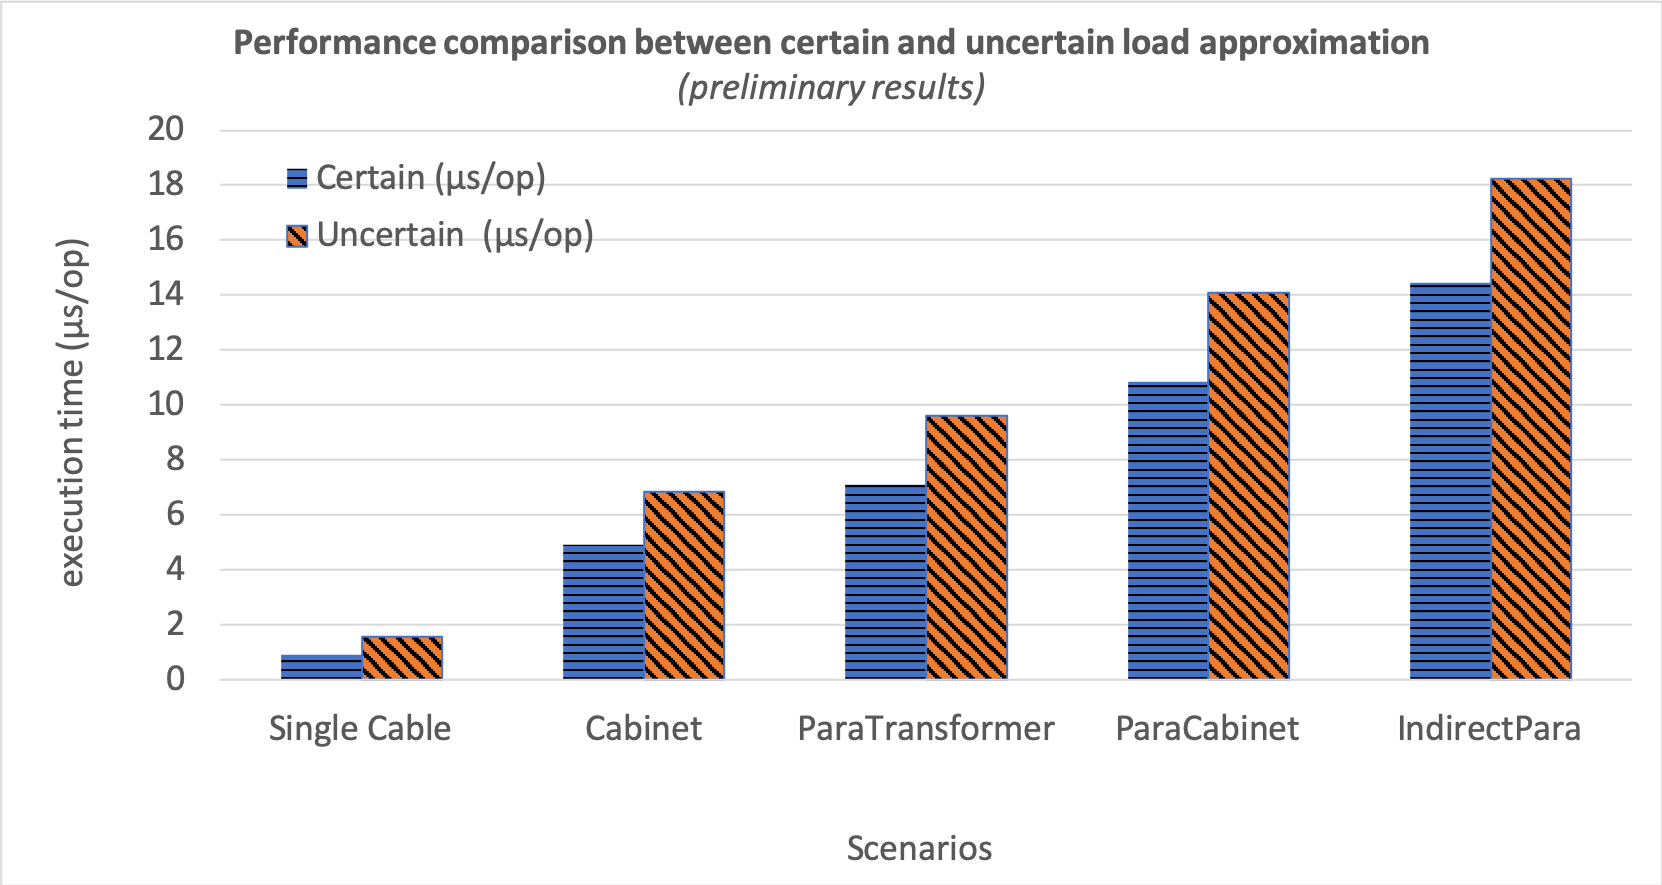

The table this chart was drawn from, first rows:
Benchmark, Score, Score Error (99.9%), Unit
cabinet.Sc1AllClosed.benchCertainApprox, 0.004980, 0.000137, ms/op
cabinet.Sc1AllClosed.benchUncertainAppro…, 0.006899, 0.000119, ms/op
cabinet.Sc2F4Open.benchCertainApprox, 0.004962, 0.000029, ms/op
cabinet.Sc2F4Open.benchUncertainApprox, 0.006957, 0.000143, ms/op
cabinet.Sc3F3Open.benchCertainApprox, 0.004867, 0.000014, ms/op
cabinet.Sc3F3Open.benchUncertainApprox, 0.006880, 0.000079, ms/op
cabinet.Sc4F3F4Open.benchCertainApprox, 0.004906, 0.000030, ms/op
cabinet.Sc4F3F4Open.benchUncertainApprox, 0.006809, 0.000058, ms/op
cabinet.Sc5F2Open.benchCertainApprox, 0.004865, 0.000035, ms/op
cabinet.Sc5F2Open.benchUncertainApprox, 0.006727, 0.000120, ms/op
cabinet.Sc6AllOpen.benchCertainApprox, 0.004926, 0.000066, ms/op
cabinet.Sc6AllOpen.benchUncertainApprox, 0.006744, 0.000076, ms/op
indirectPara.Sc1AllClosed.benchCertainAp…, 0.01439, 0.000088, ms/op
indirectPara.Sc1AllClosed.benchUncertain…, 0.01835, 0.000113, ms/op
indirectPara.Sc2F2Open.benchCertainAppro…, 0.01442, 0.000083, ms/op
indirectPara.Sc2F2Open.benchUncertainApp…, 0.0181, 0.000092, ms/op
indirectPara.Sc3F7Open.benchCertainAppro…, 0.0145, 0.000181, ms/op
indirectPara.Sc3F7Open.benchUncertainApp…, 0.01823, 0.000139, ms/op
paraCabinet.Sc10F5F7Open.benchCertainApp…, 0.01114, 0.000603, ms/op
paraCabinet.Sc10F5F7Open.benchUncertainA…, 0.01419, 0.000110, ms/op
paraCabinet.Sc11F5F6Open.benchCertainApp…, 0.01093, 0.000463, ms/op
paraCabinet.Sc11F5F6Open.benchUncertainA…, 0.01406, 0.000058, ms/op
paraCabinet.Sc12F5F6F7Open.benchCertainA…, 0.01059, 0.000090, ms/op
paraCabinet.Sc12F5F6F7Open.benchUncertai…, 0.01402, 0.000099, ms/op
paraCabinet.Sc13F4Open.benchCertainAppro…, 0.01135, 0.000512, ms/op
paraCabinet.Sc13F4Open.benchUncertainApp…, 0.01409, 0.000157, ms/op
paraCabinet.Sc14F4F5Open.benchCertainApp…, 0.01059, 0.000047, ms/op
paraCabinet.Sc14F4F5Open.benchUncertainA…, 0.01414, 0.000159, ms/op
paraCabinet.Sc15F3F6Open.benchCertainApp…, 0.01063, 0.000095, ms/op
paraCabinet.Sc15F3F6Open.benchUncertainA…, 0.01414, 0.000141, ms/op
paraCabinet.Sc16F3F7Open.benchCertainApp…, 0.0108, 0.000326, ms/op
paraCabinet.Sc16F3F7Open.benchUncertainA…, 0.01404, 0.000153, ms/op
paraCabinet.Sc17F3Open.benchCertainAppro…, 0.01053, 0.000047, ms/op
paraCabinet.Sc17F3Open.benchUncertainApp…, 0.01413, 0.000069, ms/op
paraCabinet.Sc18F3F4Open.benchCertainApp…, 0.01098, 0.000478, ms/op
paraCabinet.Sc18F3F4Open.benchUncertainA…, 0.01409, 0.000157, ms/op
paraCabinet.Sc19F3F4F7Open.benchCertainA…, 0.01071, 0.000071, ms/op
paraCabinet.Sc19F3F4F7Open.benchUncertai…, 0.01415, 0.000093, ms/op
paraCabinet.Sc1AllClosed.benchCertainApp…, 0.01098, 0.000490, ms/op
paraCabinet.Sc1AllClosed.benchUncertainA…, 0.014, 0.000141, ms/op
paraCabinet.Sc2F1Open.benchCertainApprox, 0.01094, 0.000504, ms/op
paraCabinet.Sc2F1Open.benchUncertainAppr…, 0.01401, 0.000097, ms/op
paraCabinet.Sc3F2Open.benchCertainApprox, 0.01101, 0.000585, ms/op
paraCabinet.Sc3F2Open.benchUncertainAppr…, 0.01409, 0.000068, ms/op
paraCabinet.Sc4F3F5Open.benchCertainAppr…, 0.01062, 0.000103, ms/op
paraCabinet.Sc4F3F5Open.benchUncertainAp…, 0.01414, 0.000164, ms/op
paraCabinet.Sc5F4F6Open.benchCertainAppr…, 0.01065, 0.000059, ms/op
paraCabinet.Sc5F4F6Open.benchUncertainAp…, 0.01413, 0.000078, ms/op
paraCabinet.Sc6F7Open.benchCertainApprox, 0.01095, 0.000552, ms/op
paraCabinet.Sc6F7Open.benchUncertainAppr…, 0.01405, 0.000130, ms/op
paraCabinet.Sc7F6Open.benchCertainApprox, 0.01068, 0.000067, ms/op
paraCabinet.Sc7F6Open.benchUncertainAppr…, 0.01405, 0.000157, ms/op
paraCabinet.Sc8F6F7Open.benchCertainAppr…, 0.0111, 0.000555, ms/op
paraCabinet.Sc8F6F7Open.benchUncertainAp…, 0.01403, 0.000052, ms/op
paraCabinet.Sc9F5Open.benchCertainApprox, 0.01071, 0.000109, ms/op
paraCabinet.Sc9F5Open.benchUncertainAppr…, 0.01394, 0.000151, ms/op
paraTransformer.Sc10F2F3Open.benchCertai…, 0.006924, 0.000053, ms/op
paraTransformer.Sc10F2F3Open.benchUncert…, 0.009292, 0.000100, ms/op
paraTransformer.Sc11F1Open.benchCertainA…, 0.007048, 0.000187, ms/op
paraTransformer.Sc11F1Open.benchUncertai…, 0.009323, 0.000115, ms/op
... 38 more rows
